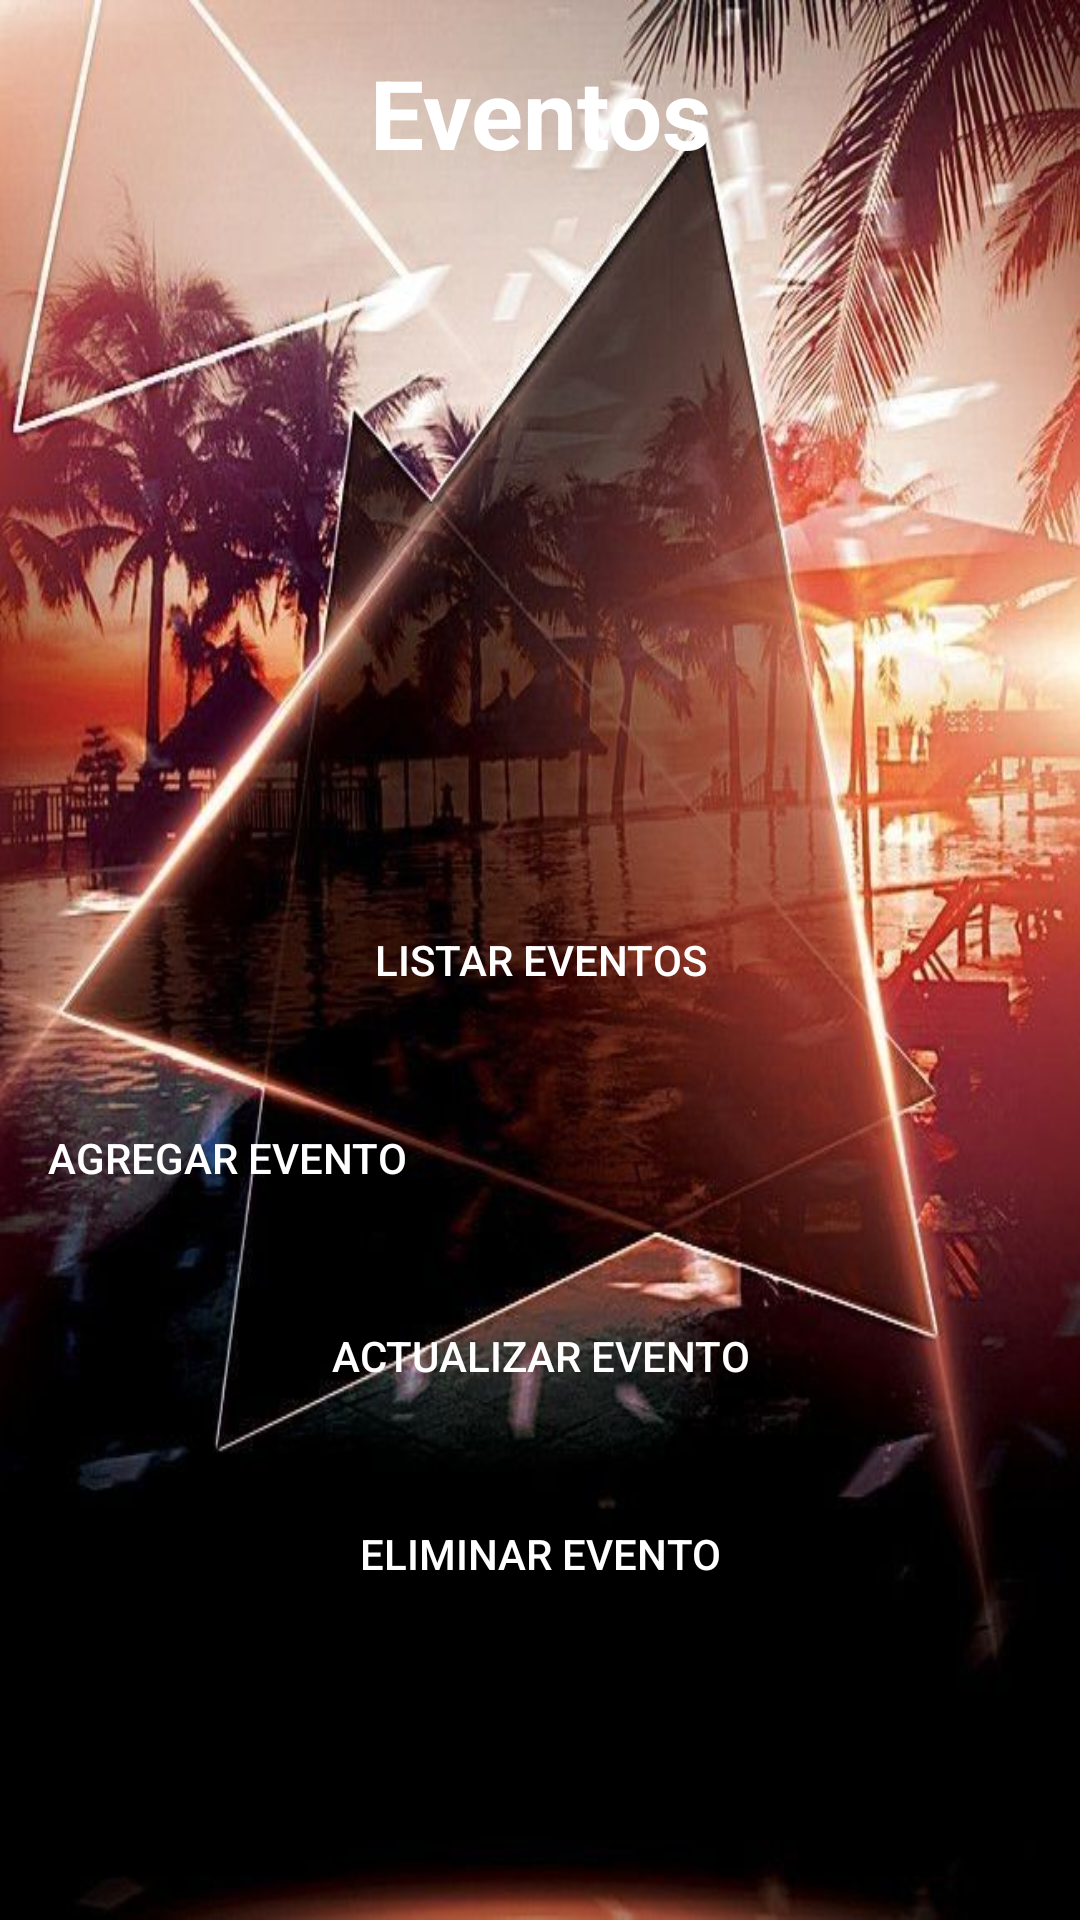

Layout XML and referenced resources for this Android screen:
<!-- AndroidManifest.xml: activity theme Theme.GestorAndroid -->
<!-- res/layout/activity_evento.xml -->
<?xml version="1.0" encoding="utf-8"?>
<RelativeLayout xmlns:android="http://schemas.android.com/apk/res/android"
    xmlns:tools="http://schemas.android.com/tools"
    android:layout_width="match_parent"
    android:layout_height="match_parent"
    android:background="@drawable/eventosbackground"
    android:padding="16dp"
    tools:context="com.svalero.gestorandroid.EventoActivity">

    <TextView
        android:id="@+id/tvTitulo"
        android:layout_width="380dp"
        android:layout_height="wrap_content"
        android:layout_marginBottom="16dp"
        android:gravity="center"
        android:text="Eventos"
        android:textColor="@android:color/white"
        android:textSize="32sp"
        android:textStyle="bold" />


    <Button
        android:id="@+id/btnListarEventos"
        android:layout_width="match_parent"
        android:layout_height="50dp"
        android:layout_centerInParent="true"
        android:layout_marginTop="16dp"
        android:background="@drawable/fondos"
        android:text="Listar Eventos"
        android:textColor="@android:color/white" />

    <Button
        android:id="@+id/btnAgregarEvento"
        android:layout_width="wrap_content"
        android:layout_height="50dp"
        android:layout_below="@+id/btnListarEventos"
        android:layout_marginTop="16dp"
        android:background="@drawable/fondos"
        android:text="Agregar Evento"
        android:textColor="@android:color/white" />

    <Button
        android:id="@+id/btnActualizarEvento"
        android:layout_width="match_parent"
        android:layout_height="50dp"
        android:layout_below="@+id/btnAgregarEvento"
        android:layout_marginTop="16dp"
        android:background="@drawable/fondos"
        android:text="Actualizar Evento"
        android:textColor="@android:color/white" />

    <Button
        android:id="@+id/btnEliminarEvento"
        android:layout_width="match_parent"
        android:layout_height="54dp"
        android:layout_below="@+id/btnActualizarEvento"
        android:layout_marginTop="14dp"
        android:background="@drawable/fondos"
        android:text="Eliminar Evento"
        android:textColor="@android:color/white" />

    

</RelativeLayout>
<!-- resources referenced by this layout -->
<resources>
  <!-- drawable eventosbackground: jpg bitmap (drawable, 81756 bytes) -->
  <style name="Theme.GestorAndroid" parent="Theme.AppCompat.Light.NoActionBar">
      </style>
</resources>
